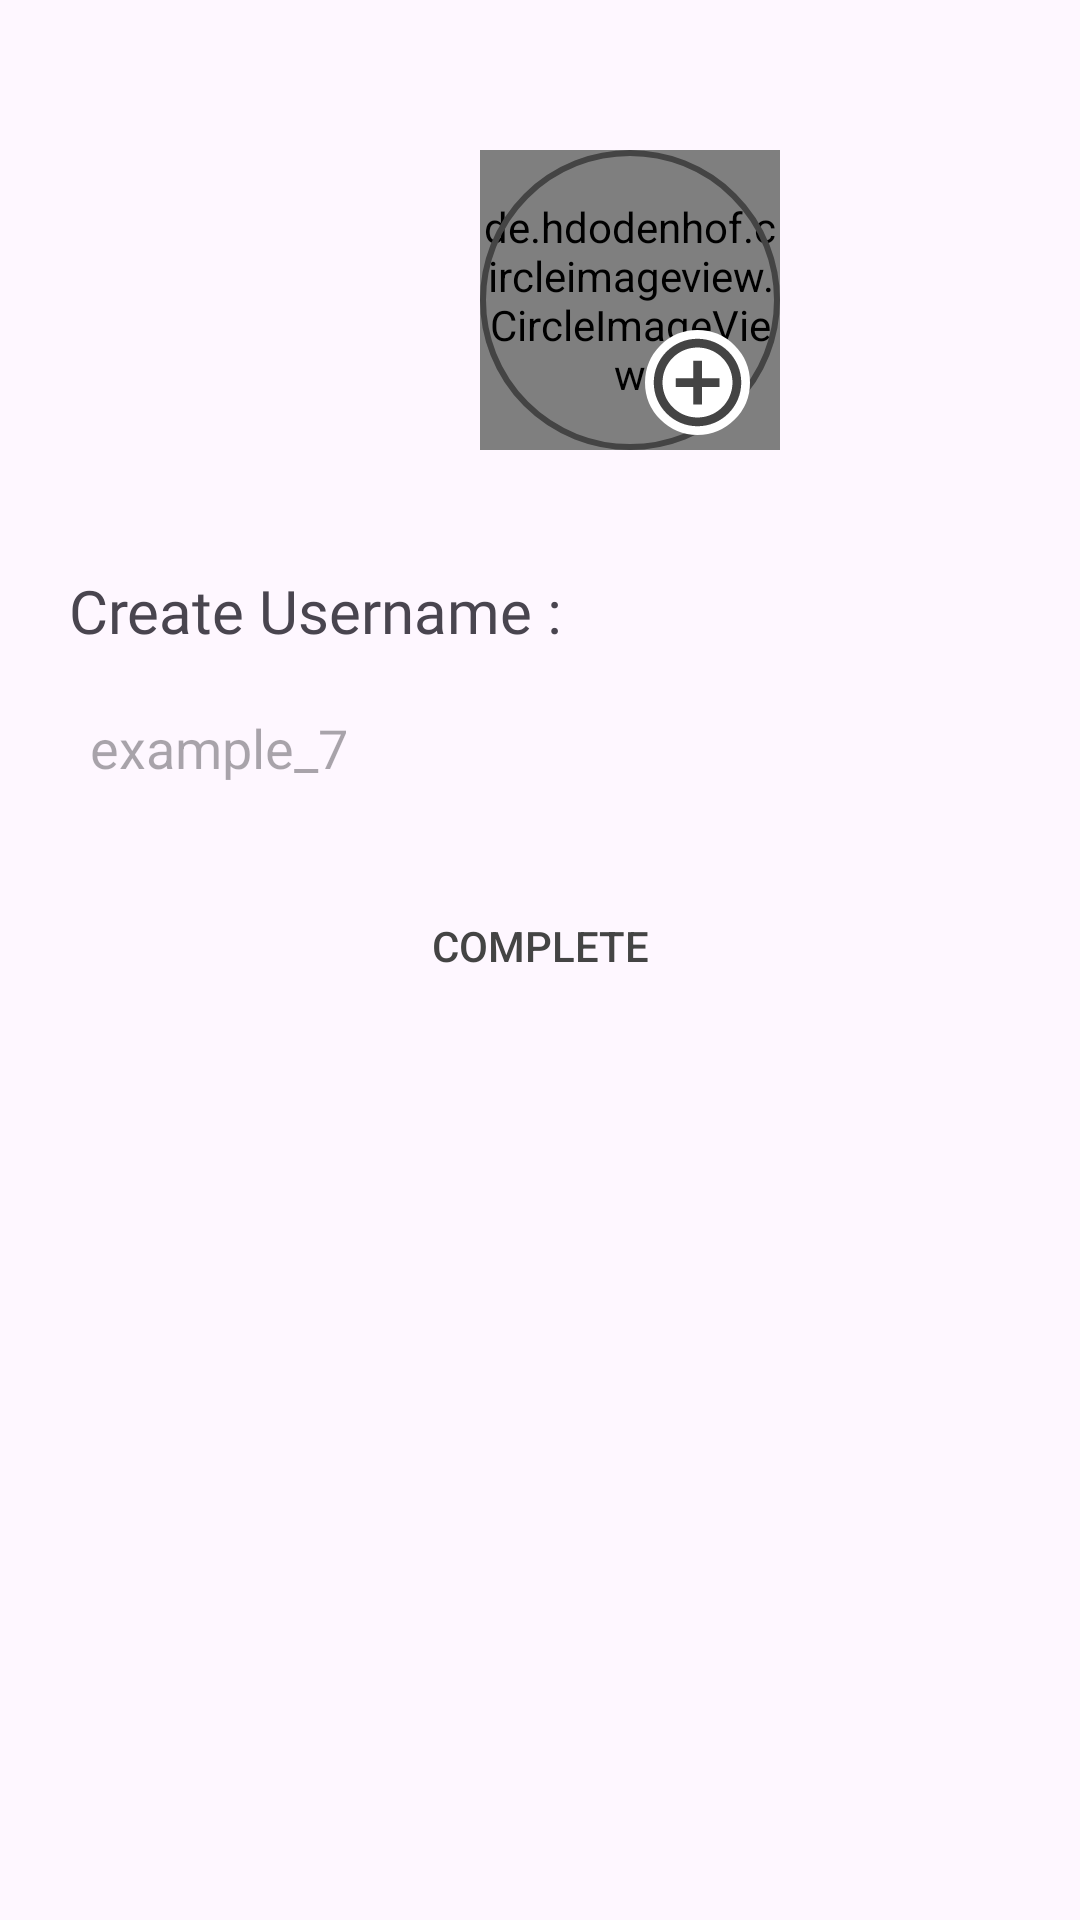

The Android layout XML behind this screen, and the referenced resources:
<!-- AndroidManifest.xml: application theme Theme.ExampleTwo -->
<!-- res/layout/activity_main.xml -->
<?xml version="1.0" encoding="utf-8"?>
<LinearLayout xmlns:android="http://schemas.android.com/apk/res/android"
    xmlns:app="http://schemas.android.com/apk/res-auto"
    xmlns:tools="http://schemas.android.com/tools"
    android:layout_width="match_parent"
    android:layout_height="match_parent"
    android:orientation="vertical"

    tools:context=".MainActivity">

 <RelativeLayout
     android:layout_width="wrap_content"
     android:layout_height="wrap_content"
android:layout_marginLeft="160dp"    >

   <de.hdodenhof.circleimageview.CircleImageView
       android:id="@+id/profilepic"
       android:layout_width="100dp"
       android:layout_height="100dp"
       android:layout_gravity="center"
       android:src="@drawable/account"
       android:foreground="@drawable/shape"
       android:layout_marginTop="50dp"
       android:scaleType="centerCrop"
       />

   <ImageView
       android:id="@+id/plus"
       android:layout_width="wrap_content"
       android:layout_height="wrap_content"
       android:src="@drawable/add"
      android:layout_alignRight="@+id/profilepic"
       android:layout_marginTop="110dp"
       android:layout_marginRight="10dp"
       android:background="@drawable/shape"
       android:backgroundTint="@color/white"
       />
 </RelativeLayout>

    <TextView
        android:layout_width="wrap_content"
        android:layout_height="wrap_content"
        android:text="Create Username :"
        android:fontFamily="@font/opensans"
        android:layout_marginHorizontal="13dp"
        android:layout_marginTop="30dp"
        android:padding="10dp"
        android:textSize="20dp"

        />

    <EditText
        android:id="@+id/nameET"
        android:layout_width="match_parent"
        android:layout_height="wrap_content"
        android:hint="example_7"
        android:layout_marginHorizontal="20dp"
        android:padding="10dp"
        android:inputType="text"
        android:background="@drawable/rectangle"
        />

    <Button
        android:id="@+id/combtn"
        android:layout_width="wrap_content"
        android:layout_height="wrap_content"
        android:layout_gravity="center"
        android:layout_marginTop="20dp"
        android:text="Complete"
        android:textColor="@color/platinumgrey"
        android:background="@drawable/rectangle"
        />






</LinearLayout>
<!-- resources referenced by this layout -->
<resources>
  <color name="platinumgrey">#444444</color>
  <color name="white">#FFFFFFFF</color>
  <!-- drawable account (drawable) -->
  <vector android:height="100dp" android:tint="@color/platinumgrey"
      android:viewportHeight="24" android:viewportWidth="24"
      android:width="100dp" xmlns:android="http://schemas.android.com/apk/res/android">
      <path android:fillColor="@android:color/white" android:pathData="M12,2C6.48,2 2,6.48 2,12s4.48,10 10,10s10,-4.48 10,-10S17.52,2 12,2zM12,6c1.93,0 3.5,1.57 3.5,3.5S13.93,13 12,13s-3.5,-1.57 -3.5,-3.5S10.07,6 12,6zM12,20c-2.03,0 -4.43,-0.82 -6.14,-2.88C7.55,15.8 9.68,15 12,15s4.45,0.8 6.14,2.12C16.43,19.18 14.03,20 12,20z"/>
  </vector>
  <!-- drawable add (drawable) -->
  <vector android:height="35dp" android:tint="@color/platinumgrey"
      android:viewportHeight="24" android:viewportWidth="24"
      android:width="35dp" xmlns:android="http://schemas.android.com/apk/res/android">
      <path android:fillColor="@android:color/white" android:pathData="M13,7h-2v4L7,11v2h4v4h2v-4h4v-2h-4L13,7zM12,2C6.48,2 2,6.48 2,12s4.48,10 10,10 10,-4.48 10,-10S17.52,2 12,2zM12,20c-4.41,0 -8,-3.59 -8,-8s3.59,-8 8,-8 8,3.59 8,8 -3.59,8 -8,8z"/>
  </vector>
  <!-- drawable shape (drawable) -->
  <?xml version="1.0" encoding="utf-8"?>
  <shape xmlns:android="http://schemas.android.com/apk/res/android"
      android:shape="oval" >
      <stroke android:width="2dp" android:color="@color/platinumgrey"/>
  
  
  </shape>
  <style name="Theme.ExampleTwo" parent="Base.Theme.ExampleTwo" />
  <style name="Base.Theme.ExampleTwo" parent="Theme.Material3.Light.NoActionBar">
          <item name="colorPrimaryDark">@color/platinumgrey</item>
          <item name="colorPrimary">@color/PrimaryColor</item>
  
  
      </style>
  <color name="PrimaryColor">#CCCCCC</color>
</resources>
